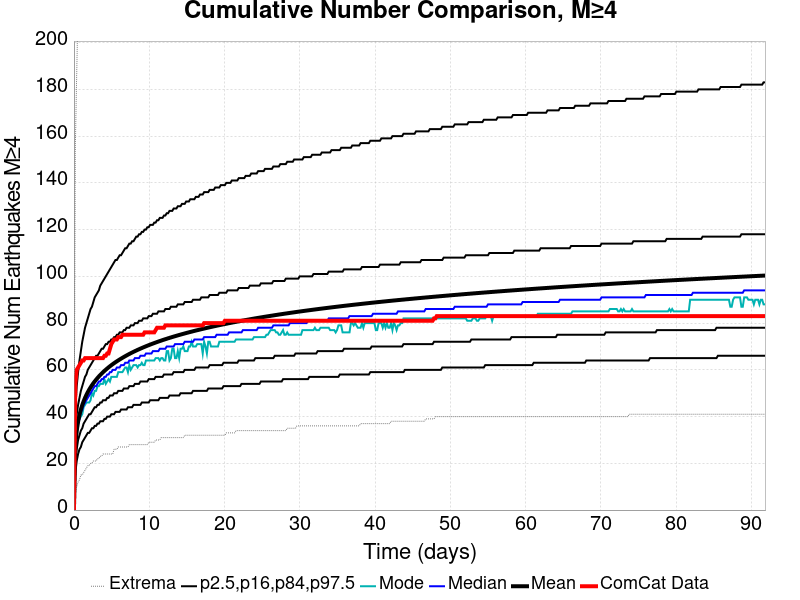

Data behind this chart, as committed beside it:
Time (days), ComCat Data, Simulation Mean, Simulation Median, Simulation Mode, Simulation Minimum, Simulation Maximum, 2.5 %-ile, 16 %-ile, 84 %-ile, 97.5 %-ile
0.0, 0.0, 0.0, 0.0, 0.0, 0.0, 0.0, 0.0, 0.0, 0.0, 0.0
0.184, 54.0, 27.58, 27.0, 26.0, 7.0, 155.0, 16.0, 21.0, 33.0, 43.0
0.368, 60.0, 33.9, 33.0, 31.0, 10.0, 187.0, 21.0, 26.0, 41.0, 53.0
0.552, 61.0, 37.82, 37.0, 37.0, 12.0, 216.0, 24.0, 30.0, 45.0, 59.0
0.736, 62.0, 40.71, 39.0, 39.0, 13.0, 233.0, 26.0, 32.0, 48.0, 64.0
0.92, 63.0, 43, 42.0, 40.0, 15.0, 248.0, 27.0, 34.0, 51.0, 68.0
1.104, 64.0, 44.91, 43.0, 41.0, 15.0, 261.0, 29.0, 35.0, 53.0, 72.0
1.288, 64.0, 46.54, 45.0, 44.0, 16.0, 275.0, 30.0, 37.0, 55.0, 75.0
1.472, 65.0, 47.99, 46.0, 45.0, 17.0, 283.0, 31.0, 38.0, 57.0, 78.0
1.656, 65.0, 49.27, 47.0, 46.0, 18.0, 290.0, 32.0, 39.0, 58.0, 80.0
1.84, 65.0, 50.43, 48.0, 46.0, 19.0, 292.0, 33.0, 40.0, 60.0, 82.0
2.024, 65.0, 51.5, 49.0, 46.0, 19.0, 299.0, 33.0, 41.0, 61.0, 84.0
2.208, 65.0, 52.48, 50.0, 47.0, 20.0, 312.0, 34.0, 41.0, 62.0, 86.0
2.392, 65.0, 53.39, 51.0, 50.0, 20.0, 320.0, 35.0, 42.0, 63.0, 87.0
2.576, 65.0, 54.24, 52.0, 49.0, 21.0, 327.0, 35.0, 43.0, 64.0, 89.0
2.76, 65.0, 55.03, 53.0, 51.0, 21.0, 331.0, 36.0, 44.0, 65.0, 91.0
2.944, 65.0, 55.78, 53.0, 51.0, 21.0, 335.0, 36.0, 44.0, 66.0, 92.0
3.128, 65.0, 56.48, 54.0, 53.0, 22.0, 338.0, 37.0, 45.0, 66.0, 93.0
3.312, 65.0, 57.16, 55.0, 53.0, 22.0, 339.0, 37.0, 45.0, 67.0, 94.0
3.496, 65.0, 57.79, 55.0, 54.0, 23.0, 340.0, 38.0, 46.0, 68.0, 96.0
3.68, 65.0, 58.39, 56.0, 54.0, 23.0, 341.0, 38.0, 46.0, 69.0, 97.0
3.864, 65.0, 58.97, 56.0, 54.0, 24.0, 342.0, 38.0, 47.0, 69.0, 98.0
4.048, 66.0, 59.52, 57.0, 56.0, 24.0, 345.0, 39.0, 47.0, 70.0, 99.0
4.232, 66.0, 60.05, 57.0, 54.0, 24.0, 346.0, 39.0, 47.0, 71.0, 100.0
4.416, 67.0, 60.56, 58.0, 55.0, 24.0, 351.0, 40.0, 48.0, 71.0, 101.0
4.6, 67.0, 61.05, 58.0, 56.0, 24.0, 353.0, 40.0, 48.0, 72.0, 102.0
4.784, 69.0, 61.52, 59.0, 55.0, 24.0, 355.0, 40.0, 49.0, 72.0, 103.0
4.968, 71.0, 61.98, 59.0, 57.0, 24.0, 355.0, 41.0, 49.0, 73.0, 104.0
5.152, 72.0, 62.42, 60.0, 57.0, 24.0, 356.0, 41.0, 49.0, 73.0, 105.0
5.336, 73.0, 62.85, 60.0, 57.0, 26.0, 358.0, 41.0, 50.0, 74.0, 106.0
5.52, 73.0, 63.26, 60.0, 57.0, 26.0, 359.0, 42.0, 50.0, 74.0, 107.0
5.704, 73.0, 63.65, 61.0, 57.0, 26.0, 362.0, 42.0, 50.0, 75.0, 107.0
5.888, 74.0, 64.03, 61.0, 59.0, 27.0, 364.0, 42.0, 51.0, 75.0, 108.0
6.072, 74.0, 64.41, 61.0, 59.0, 27.0, 366.0, 42.0, 51.0, 76.0, 109.0
6.256, 74.0, 64.77, 62.0, 59.0, 27.0, 366.0, 43.0, 51.0, 76.0, 109.0
6.44, 75.0, 65.13, 62.0, 59.0, 27.0, 366.0, 43.0, 51.0, 76.0, 110.0
6.624, 75.0, 65.47, 62.0, 60.0, 27.0, 366.0, 43.0, 52.0, 77.0, 111.0
6.808, 75.0, 65.81, 63.0, 61.0, 27.0, 367.0, 43.0, 52.0, 77.0, 112.0
6.992, 75.0, 66.14, 63.0, 61.0, 27.0, 367.0, 43.0, 52.0, 78.0, 112.0
7.176, 75.0, 66.47, 63.0, 59.0, 27.0, 370.0, 44.0, 52.0, 78.0, 113.0
7.36, 75.0, 66.79, 64.0, 62.0, 28.0, 377.0, 44.0, 53.0, 78.0, 114.0
7.544, 75.0, 67.1, 64.0, 60.0, 28.0, 378.0, 44.0, 53.0, 79.0, 114.0
7.728, 75.0, 67.4, 64.0, 61.0, 28.0, 380.0, 44.0, 53.0, 79.0, 115.0
7.912, 75.0, 67.69, 64.0, 62.0, 28.0, 382.0, 45.0, 53.0, 79.0, 115.0
8.096, 75.0, 67.97, 65.0, 62.0, 28.0, 383.0, 45.0, 54.0, 80.0, 116.0
8.28, 75.0, 68.25, 65.0, 62.0, 28.0, 386.0, 45.0, 54.0, 80.0, 117.0
8.464, 75.0, 68.53, 65.0, 61.0, 28.0, 388.0, 45.0, 54.0, 80.0, 117.0
8.648, 75.0, 68.8, 65.0, 62.0, 28.0, 390.0, 45.0, 54.0, 81.0, 118.0
8.832, 75.0, 69.06, 66.0, 62.0, 28.0, 391.0, 45.0, 55.0, 81.0, 118.0
9.016, 75.0, 69.32, 66.0, 63.0, 28.0, 394.0, 46.0, 55.0, 81.0, 119.0
9.2, 75.0, 69.57, 66.0, 62.0, 28.0, 394.0, 46.0, 55.0, 82.0, 119.0
9.384, 76.0, 69.83, 66.0, 62.0, 28.0, 394.0, 46.0, 55.0, 82.0, 120.0
9.568, 76.0, 70.07, 67.0, 64.0, 28.0, 399.0, 46.0, 55.0, 82.0, 120.0
9.752, 76.0, 70.31, 67.0, 64.0, 28.0, 401.0, 46.0, 55.0, 82.0, 121.0
9.936, 76.0, 70.55, 67.0, 64.0, 29.0, 401.0, 46.0, 56.0, 83.0, 121.0
10.12, 76.0, 70.78, 67.0, 64.0, 29.0, 402.0, 47.0, 56.0, 83.0, 122.0
10.3, 76.0, 71.01, 67.0, 64.0, 29.0, 404.0, 47.0, 56.0, 83.0, 122.0
10.49, 76.0, 71.23, 68.0, 64.0, 29.0, 404.0, 47.0, 56.0, 84.0, 122.0
10.67, 76.0, 71.45, 68.0, 64.0, 29.0, 407.0, 47.0, 56.0, 84.0, 123.0
10.86, 77.0, 71.67, 68.0, 65.0, 30.0, 407.0, 47.0, 57.0, 84.0, 123.0
... 440 more rows
